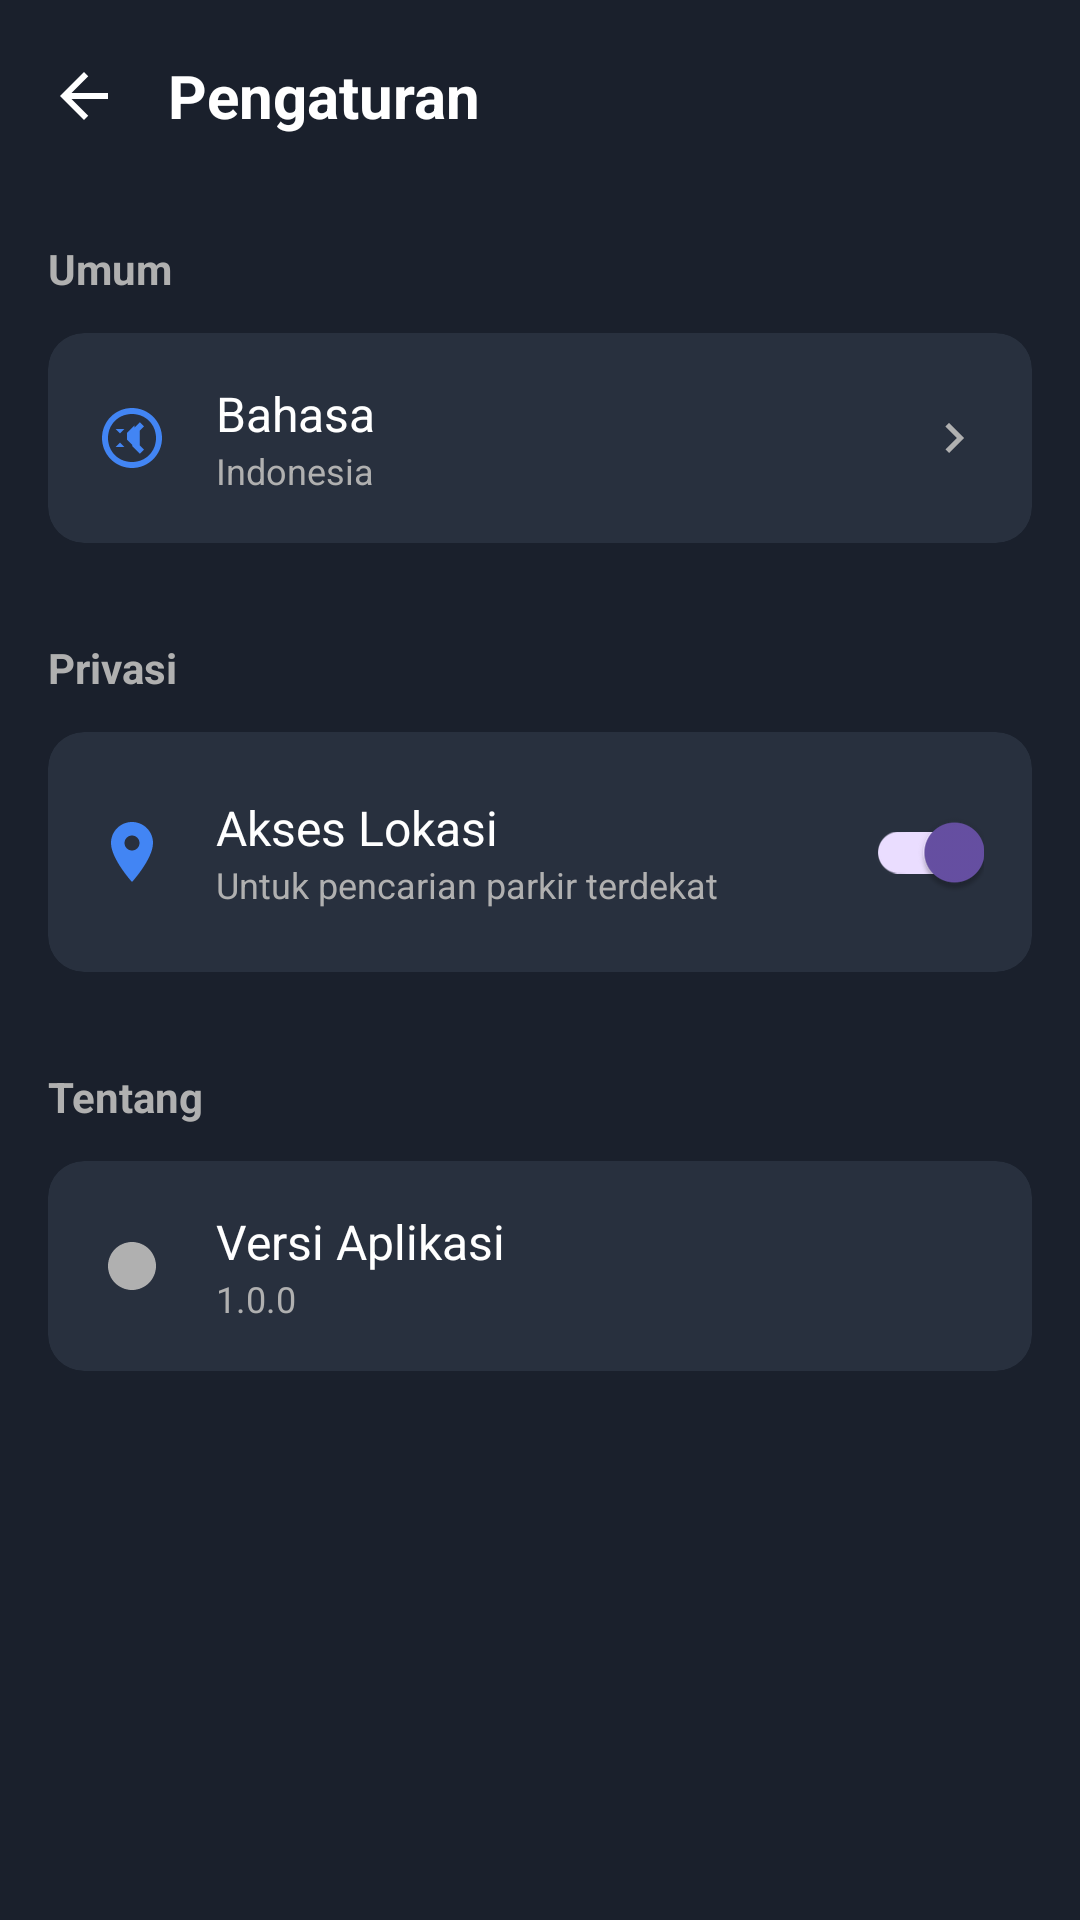

Android layout source for this screen:
<!-- AndroidManifest.xml: application theme Theme.Parkir -->
<!-- res/layout/activity_settings.xml -->
<?xml version="1.0" encoding="utf-8"?>
<ScrollView
    xmlns:android="http://schemas.android.com/apk/res/android"
    xmlns:app="http://schemas.android.com/apk/res-auto"
    xmlns:tools="http://schemas.android.com/tools"
    android:layout_width="match_parent"
    android:layout_height="match_parent"
    android:background="@color/background_dark"
    tools:context=".SettingsActivity">

    <LinearLayout
        android:layout_width="match_parent"
        android:layout_height="wrap_content"
        android:orientation="vertical">

        
        <LinearLayout
            android:layout_width="match_parent"
            android:layout_height="?attr/actionBarSize"
            android:orientation="horizontal"
            android:paddingHorizontal="16dp"
            android:gravity="center_vertical">

            <ImageView
                android:id="@+id/iv_back_settings"
                android:layout_width="24dp"
                android:layout_height="24dp"
                android:src="@drawable/ic_arrow_back"
                android:layout_marginEnd="16dp"
                app:tint="@color/text_primary_dark" />

            <TextView
                android:layout_width="0dp"
                android:layout_height="wrap_content"
                android:layout_weight="1"
                android:text="Pengaturan"
                android:textSize="20sp"
                android:textStyle="bold"
                android:textColor="@color/text_primary_dark" />

        </LinearLayout>

        
        <LinearLayout
            android:layout_width="match_parent"
            android:layout_height="wrap_content"
            android:orientation="vertical"
            android:padding="16dp">

            
            <TextView
                android:layout_width="wrap_content"
                android:layout_height="wrap_content"
                android:text="Umum"
                android:textSize="14sp"
                android:textStyle="bold"
                android:textColor="@color/text_secondary_dark"
                android:layout_marginBottom="12dp" />

            
            <androidx.cardview.widget.CardView
                android:layout_width="match_parent"
                android:layout_height="wrap_content"
                android:layout_marginBottom="8dp"
                app:cardBackgroundColor="@color/card_background_dark"
                app:cardCornerRadius="12dp"
                app:cardElevation="0dp">

                <LinearLayout
                    android:layout_width="match_parent"
                    android:layout_height="wrap_content"
                    android:orientation="horizontal"
                    android:padding="16dp"
                    android:gravity="center_vertical">

                    <ImageView
                        android:layout_width="24dp"
                        android:layout_height="24dp"
                        android:src="@drawable/ic_language"
                        android:layout_marginEnd="16dp"
                        app:tint="@color/button_blue" />

                    <LinearLayout
                        android:layout_width="0dp"
                        android:layout_height="wrap_content"
                        android:layout_weight="1"
                        android:orientation="vertical">

                        <TextView
                            android:layout_width="wrap_content"
                            android:layout_height="wrap_content"
                            android:text="Bahasa"
                            android:textSize="16sp"
                            android:textColor="@color/text_primary_dark" />

                        <TextView
                            android:layout_width="wrap_content"
                            android:layout_height="wrap_content"
                            android:text="Indonesia"
                            android:textSize="12sp"
                            android:textColor="@color/text_secondary_dark" />

                    </LinearLayout>

                    <ImageView
                        android:layout_width="20dp"
                        android:layout_height="20dp"
                        android:src="@drawable/ic_arrow_right"
                        app:tint="@color/text_secondary_dark" />

                </LinearLayout>
            </androidx.cardview.widget.CardView>

            
            <TextView
                android:layout_width="wrap_content"
                android:layout_height="wrap_content"
                android:text="Privasi"
                android:textSize="14sp"
                android:textStyle="bold"
                android:textColor="@color/text_secondary_dark"
                android:layout_marginBottom="12dp"
                android:layout_marginTop="24dp" />

            
            <androidx.cardview.widget.CardView
                android:layout_width="match_parent"
                android:layout_height="wrap_content"
                android:layout_marginBottom="8dp"
                app:cardBackgroundColor="@color/card_background_dark"
                app:cardCornerRadius="12dp"
                app:cardElevation="0dp">

                <LinearLayout
                    android:layout_width="match_parent"
                    android:layout_height="wrap_content"
                    android:orientation="horizontal"
                    android:padding="16dp"
                    android:gravity="center_vertical">

                    <ImageView
                        android:layout_width="24dp"
                        android:layout_height="24dp"
                        android:src="@drawable/ic_location"
                        android:layout_marginEnd="16dp"
                        app:tint="@color/button_blue" />

                    <LinearLayout
                        android:layout_width="0dp"
                        android:layout_height="wrap_content"
                        android:layout_weight="1"
                        android:orientation="vertical">

                        <TextView
                            android:layout_width="wrap_content"
                            android:layout_height="wrap_content"
                            android:text="Akses Lokasi"
                            android:textSize="16sp"
                            android:textColor="@color/text_primary_dark" />

                        <TextView
                            android:layout_width="wrap_content"
                            android:layout_height="wrap_content"
                            android:text="Untuk pencarian parkir terdekat"
                            android:textSize="12sp"
                            android:textColor="@color/text_secondary_dark" />
                    </LinearLayout>

                    <com.google.android.material.switchmaterial.SwitchMaterial
                        android:layout_width="wrap_content"
                        android:layout_height="wrap_content"
                        android:checked="true" />
                </LinearLayout>
            </androidx.cardview.widget.CardView>

            
            <TextView
                android:layout_width="wrap_content"
                android:layout_height="wrap_content"
                android:text="Tentang"
                android:textSize="14sp"
                android:textStyle="bold"
                android:textColor="@color/text_secondary_dark"
                android:layout_marginBottom="12dp"
                android:layout_marginTop="24dp" />

            
            <androidx.cardview.widget.CardView
                android:layout_width="match_parent"
                android:layout_height="wrap_content"
                android:layout_marginBottom="8dp"
                app:cardBackgroundColor="@color/card_background_dark"
                app:cardCornerRadius="12dp"
                app:cardElevation="0dp">

                <LinearLayout
                    android:layout_width="match_parent"
                    android:layout_height="wrap_content"
                    android:orientation="horizontal"
                    android:padding="16dp"
                    android:gravity="center_vertical">

                    <ImageView
                        android:layout_width="24dp"
                        android:layout_height="24dp"
                        android:src="@drawable/ic_info"
                        android:layout_marginEnd="16dp"
                        app:tint="@color/text_secondary_dark" />

                    <LinearLayout
                        android:layout_width="0dp"
                        android:layout_height="wrap_content"
                        android:layout_weight="1"
                        android:orientation="vertical">

                        <TextView
                            android:layout_width="wrap_content"
                            android:layout_height="wrap_content"
                            android:text="Versi Aplikasi"
                            android:textSize="16sp"
                            android:textColor="@color/text_primary_dark" />

                        <TextView
                            android:layout_width="wrap_content"
                            android:layout_height="wrap_content"
                            android:text="1.0.0"
                            android:textSize="12sp"
                            android:textColor="@color/text_secondary_dark" />
                    </LinearLayout>
                </LinearLayout>
            </androidx.cardview.widget.CardView>
        </LinearLayout>
    </LinearLayout>
</ScrollView>
<!-- resources referenced by this layout -->
<resources>
  <color name="background_dark">#1A202C</color>
  <color name="button_blue">#4285F4</color>
  <color name="card_background_dark">#28303E</color>
  <color name="text_primary_dark">#FFFFFF</color>
  <color name="text_secondary_dark">#B0B0B0</color>
  <!-- drawable ic_arrow_back (drawable) -->
  <vector xmlns:android="http://schemas.android.com/apk/res/android"
      android:width="24dp"
      android:height="24dp"
      android:viewportWidth="24"
      android:viewportHeight="24">
      <path
          android:fillColor="#000"
          android:pathData="M20,11H7.83L13.42,5.41L12,4L4,12L12,20L13.41,18.59L7.83,13H20V11Z" />
  </vector>
  <!-- drawable ic_arrow_right (drawable) -->
  <vector xmlns:android="http://schemas.android.com/apk/res/android"
      android:width="24dp"
      android:height="24dp"
      android:viewportWidth="24"
      android:viewportHeight="24">
      <path
          android:fillColor="#000"
          android:pathData="M8.59,16.59L13.17,12L8.59,7.41L10,6L16,12L10,18L8.59,16.59z"/>
  </vector>
  <!-- drawable ic_info (drawable) -->
  <vector xmlns:android="http://schemas.android.com/apk/res/android"
      android:width="24dp"
      android:height="24dp"
      android:viewportWidth="24"
      android:viewportHeight="24">
      <path
          android:fillColor="#000"
          android:pathData="M12,20C7.59,20 4,16.41 4,12C4,7.59 7.59,4 12,4C16.41,4 20,7.59 20,12C20,16.41 16.41,20 12,20M13,17H11V13H13V17M13,11H11V7H13V11Z" />
  </vector>
  <!-- drawable ic_language (drawable) -->
  <vector xmlns:android="http://schemas.android.com/apk/res/android"
      android:width="24dp"
      android:height="24dp"
      android:viewportWidth="24"
      android:viewportHeight="24">
      <path
          android:fillColor="#000"
          android:pathData="M12.87,15.07L10.33,12.55L10.33,10.28L12.87,7.76M11.99,2C6.47,2 2,6.48 2,12C2,17.52 6.47,22 11.99,22C17.52,22 22,17.52 22,12C22,6.48 17.52,2 11.99,2M14.62,17.24L12.07,14.7L12.07,9.3L14.62,6.76L16,8.14L14.62,9.52L14.62,14.46L16,15.84L14.62,17.24M11.99,4C16.54,4 20,7.46 20,12C20,16.54 16.54,20 11.99,20C7.46,20 4,16.54 4,12C4,7.46 7.46,4 11.99,4M6.5,9L8,10.42L9.5,9M6.5,15L8,13.58L9.5,15" />
  </vector>
  <!-- drawable ic_location (drawable) -->
  <vector xmlns:android="http://schemas.android.com/apk/res/android"
      android:width="24dp"
      android:height="24dp"
      android:viewportWidth="24"
      android:viewportHeight="24"
      android:tint="#5468FF">
      <path
          android:fillColor="@android:color/white"
          android:pathData="M12,2C8.13,2 5,5.13 5,9c0,5.25 7,13 7,13s7,-7.75 7,-13C19,5.13 15.87,2 12,2zM12,11.5c-1.38,0 -2.5,-1.12 -2.5,-2.5s1.12,-2.5 2.5,-2.5s2.5,1.12 2.5,2.5S13.38,11.5 12,11.5z"/>
  </vector>
  <style name="Theme.Parkir" parent="Base.Theme.Parkir" />
  <style name="Base.Theme.Parkir" parent="Theme.Material3.DayNight.NoActionBar">
      </style>
</resources>
